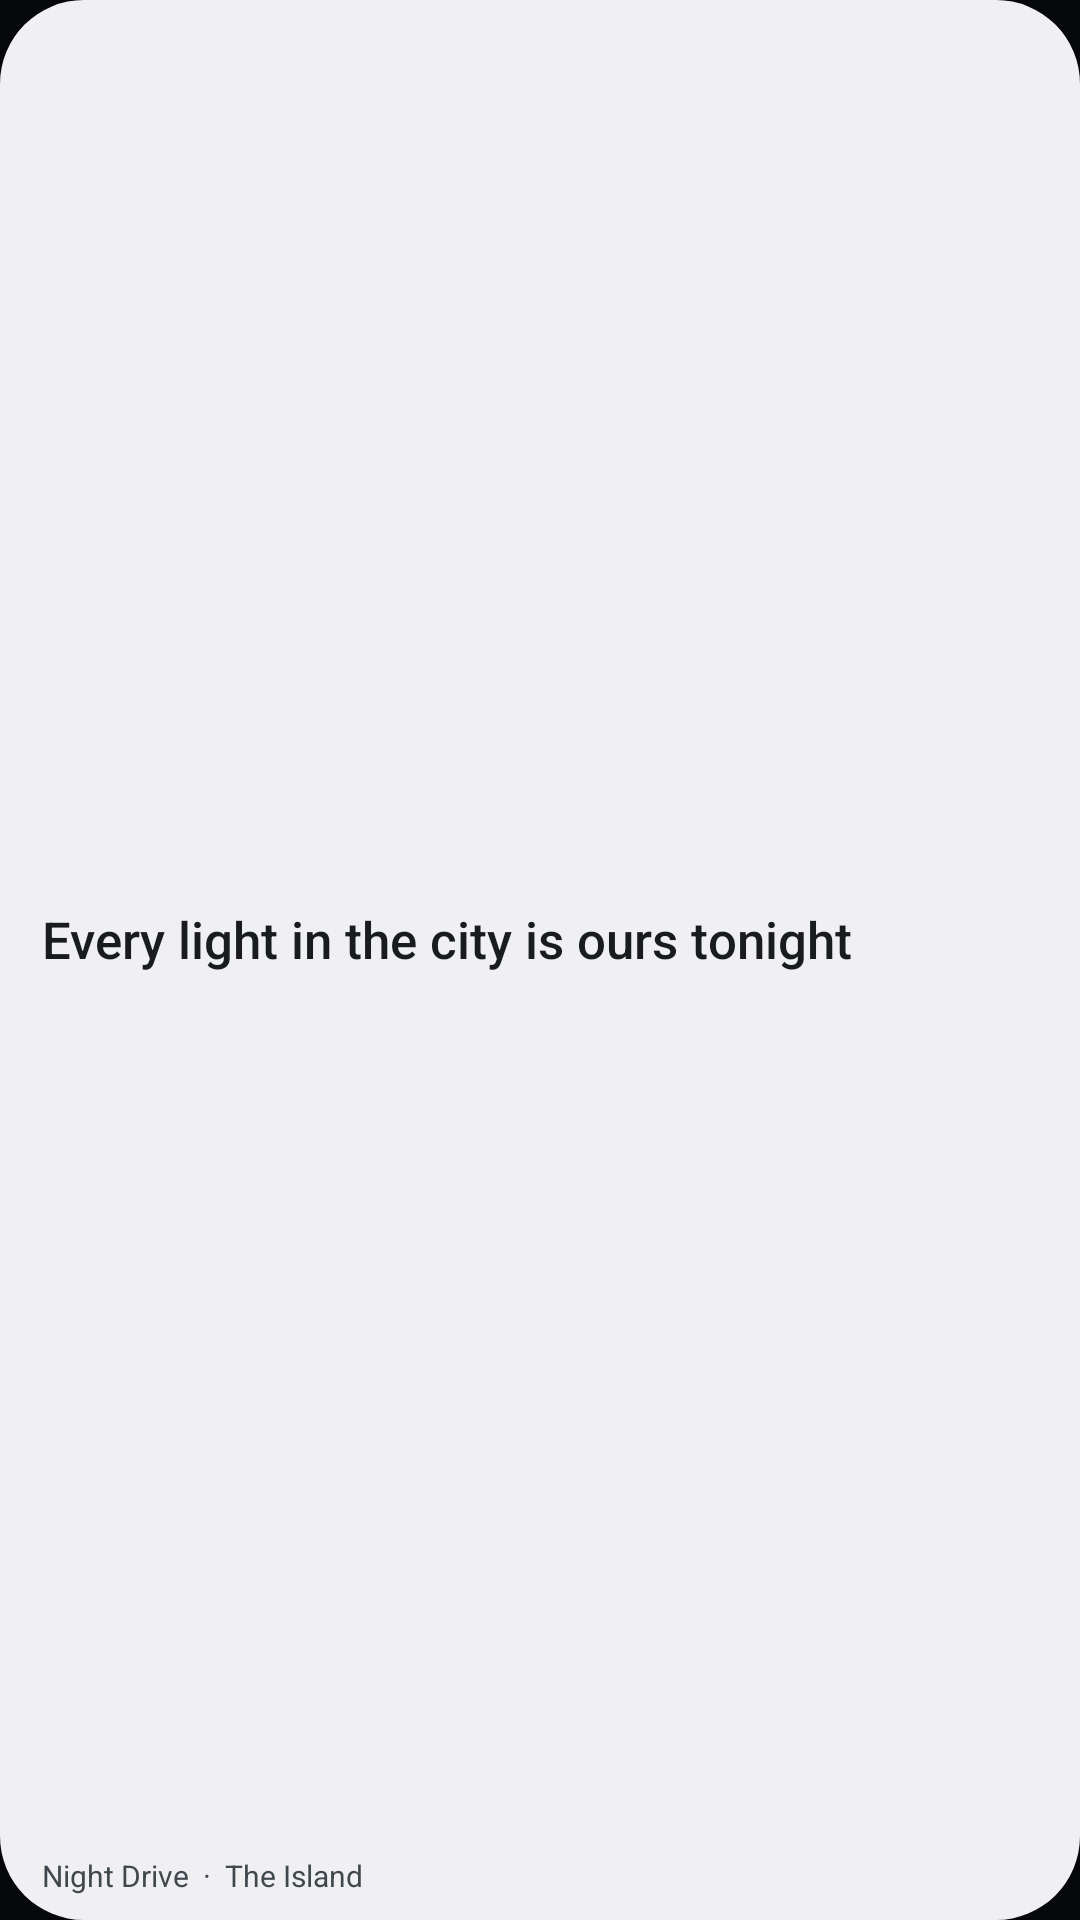

Android layout source for this screen:
<!-- AndroidManifest.xml: application theme AppTheme -->
<!-- res/layout/widget_lyrics_you_small.xml -->
<FrameLayout xmlns:android="http://schemas.android.com/apk/res/android" android:id="@+id/w_root" android:layout_width="match_parent" android:layout_height="match_parent">
    <ImageView android:id="@+id/w_bg" android:layout_width="match_parent" android:layout_height="match_parent" android:scaleType="fitXY"
        android:src="@drawable/widget_you" android:importantForAccessibility="no" />
    <LinearLayout android:id="@+id/w_open" android:layout_width="match_parent" android:layout_height="match_parent" android:orientation="vertical"
        android:gravity="center_vertical" android:paddingStart="14dp" android:paddingEnd="14dp" android:paddingTop="8dp" android:paddingBottom="8dp">
        <TextView android:id="@+id/w_where" android:layout_width="match_parent" android:layout_height="wrap_content" android:visibility="gone" android:text="LYRICS"
            android:textColor="@color/widget_you_accent" android:textSize="10sp" android:maxLines="1" />
        <TextView android:id="@+id/w_line" android:layout_width="match_parent" android:layout_height="0dp" android:layout_weight="1"
            android:gravity="center_vertical|start" android:text="Every light in the city is ours tonight" android:textColor="@color/widget_you_text" android:fontFamily="sans-serif-medium"
            android:maxLines="2" android:ellipsize="end" android:autoSizeTextType="uniform" android:autoSizeMinTextSize="12sp" android:autoSizeMaxTextSize="17sp" android:autoSizeStepGranularity="1sp" />
        <TextView android:id="@+id/w_next" android:layout_width="match_parent" android:layout_height="wrap_content" android:visibility="gone" android:text=""
            android:textColor="@color/widget_you_dim" android:textSize="12sp" android:maxLines="1" />
        <TextView android:id="@+id/w_song" android:layout_width="match_parent" android:layout_height="wrap_content" android:text="Night Drive  ·  The Island"
            android:textColor="@color/widget_you_muted" android:textSize="10sp" android:maxLines="1" android:ellipsize="end" />
    </LinearLayout>
</FrameLayout>
<!-- resources referenced by this layout -->
<resources>
  <color name="widget_you_accent">#FFA5D8C5</color>
  <color name="widget_you_dim">#73FFFFFF</color>
  <color name="widget_you_muted">#B3FFFFFF</color>
  <color name="widget_you_text">#FFFFFFFF</color>
  <!-- drawable widget_you (drawable) -->
  <shape xmlns:android="http://schemas.android.com/apk/res/android" android:shape="rectangle">
      <corners android:radius="28dp" />
      <solid android:color="@color/widget_you_bg" />
  </shape>
  <style name="AppTheme" parent="android:style/Theme.Material.NoActionBar">
          <item name="android:windowBackground">@color/window</item>
          <item name="android:colorAccent">#A5D8C5</item>
          <item name="android:windowLightStatusBar">false</item>
          <item name="android:windowActionModeOverlay">true</item>
      </style>
  <color name="widget_you_bg">#F21A2130</color>
  <color name="window">#05070B</color>
</resources>
